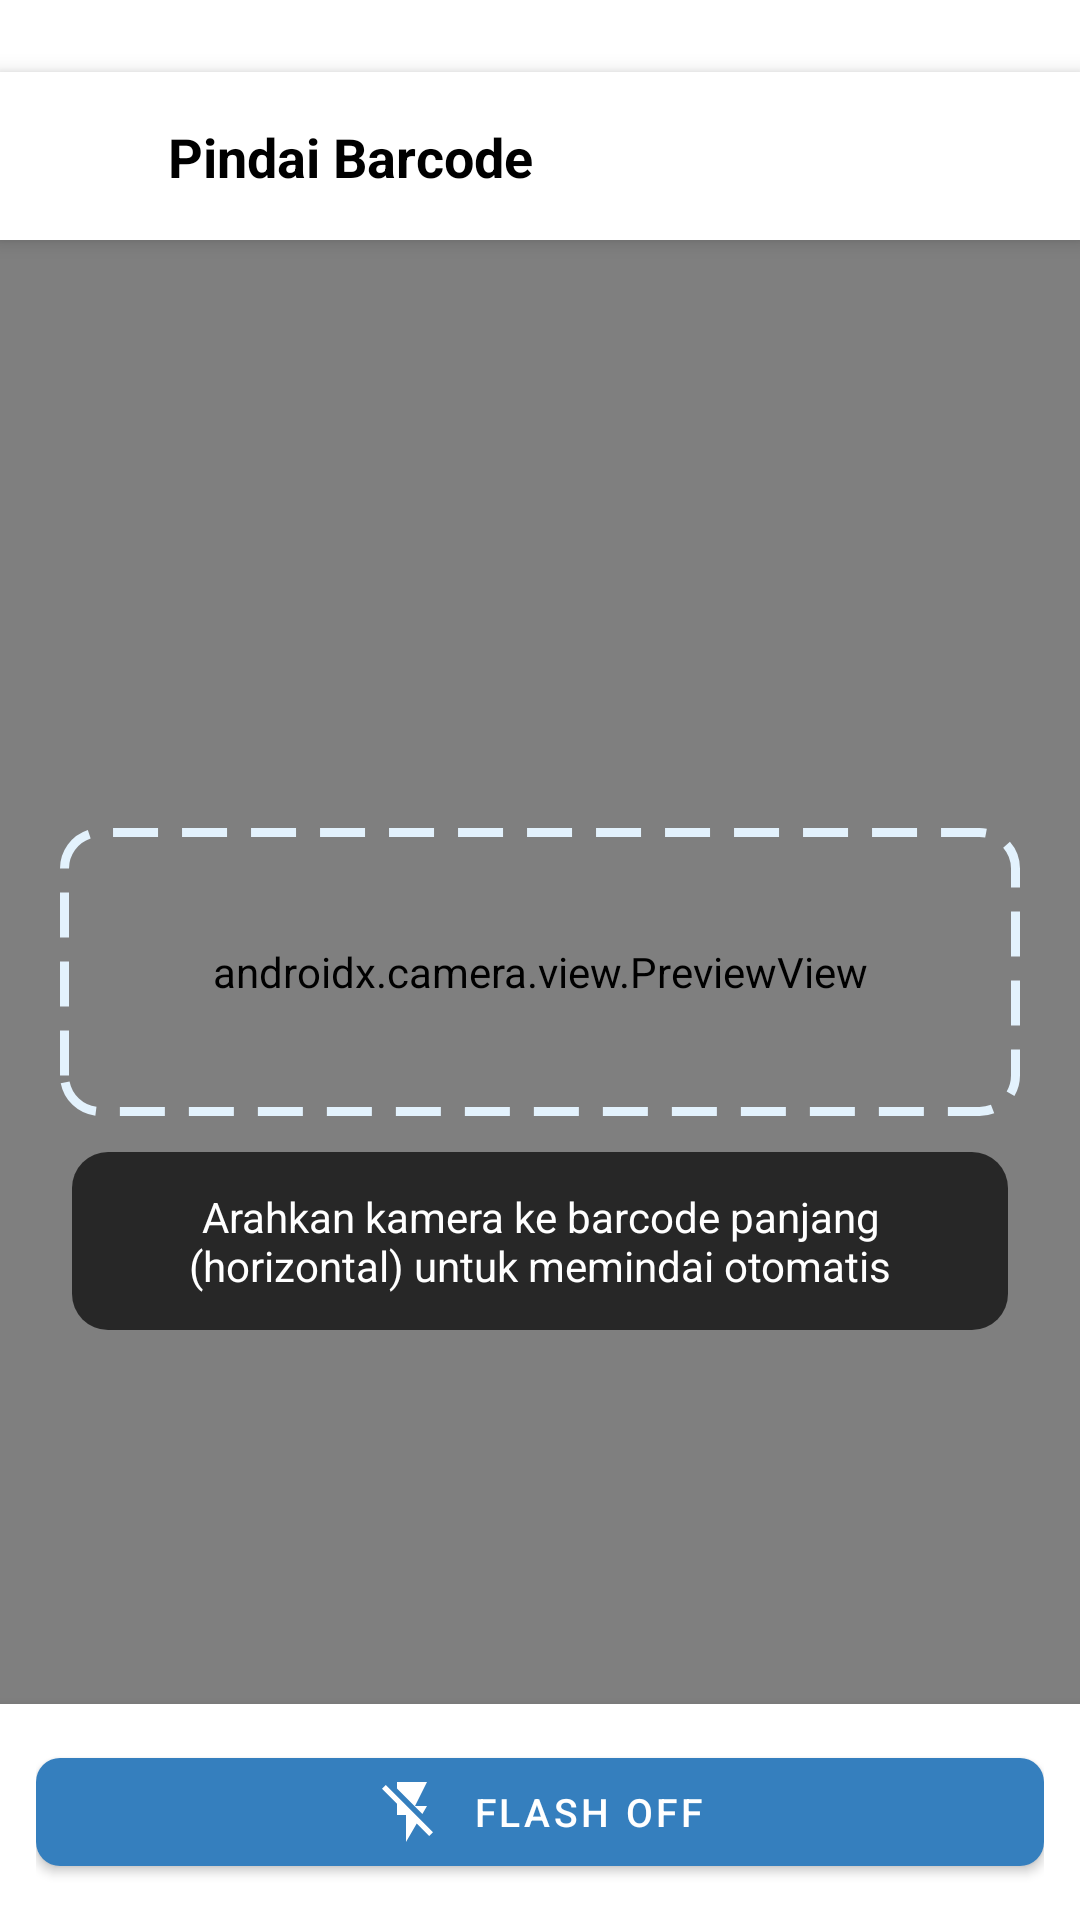

This screen was rendered from an Android layout file. Write that file and the resources it references.
<!-- AndroidManifest.xml: application theme Theme.ManagerUsahav2 -->
<!-- res/layout/fragment_barcode_scanner.xml -->
<?xml version="1.0" encoding="utf-8"?>
<androidx.constraintlayout.widget.ConstraintLayout
    xmlns:android="http://schemas.android.com/apk/res/android"
    xmlns:app="http://schemas.android.com/apk/res-auto"
    xmlns:tools="http://schemas.android.com/tools"
    android:layout_width="match_parent"
    android:layout_height="match_parent"
    android:background="@color/white">

    
    <androidx.constraintlayout.widget.ConstraintLayout
        android:id="@+id/header"
        android:layout_width="0dp"
        android:layout_height="?attr/actionBarSize"
        android:background="@color/white"
        android:layout_marginTop="24dp"
        android:elevation="4dp"
        app:layout_constraintEnd_toEndOf="parent"
        app:layout_constraintStart_toStartOf="parent"
        app:layout_constraintTop_toTopOf="parent">

        <ImageView
            android:id="@+id/btn_back"
            android:layout_width="48dp"
            android:layout_height="48dp"
            android:background="?attr/selectableItemBackgroundBorderless"
            android:clickable="true"
            android:focusable="true"
            android:padding="12dp"
            android:src="@drawable/ic_arrow_back"
            app:layout_constraintBottom_toBottomOf="parent"
            app:layout_constraintStart_toStartOf="parent"
            app:layout_constraintTop_toTopOf="parent"
            app:tint="@color/primary" />

        <TextView
            android:id="@+id/tv_title"
            android:layout_width="0dp"
            android:layout_height="wrap_content"
            android:layout_marginStart="8dp"
            android:layout_marginEnd="16dp"
            android:text="Pindai Barcode"
            android:textColor="@color/text_primary"
            android:textSize="18sp"
            android:textStyle="bold"
            app:layout_constraintBottom_toBottomOf="parent"
            app:layout_constraintEnd_toEndOf="parent"
            app:layout_constraintStart_toEndOf="@+id/btn_back"
            app:layout_constraintTop_toTopOf="parent" />

    </androidx.constraintlayout.widget.ConstraintLayout>

    
    <androidx.camera.view.PreviewView
        android:id="@+id/previewView"
        android:layout_width="0dp"
        android:layout_height="0dp"
        app:layout_constraintBottom_toTopOf="@+id/bottom_container"
        app:layout_constraintEnd_toEndOf="parent"
        app:layout_constraintStart_toStartOf="parent"
        app:layout_constraintTop_toBottomOf="@+id/header" />










    
    <View
        android:id="@+id/scan_overlay"
        android:layout_width="320dp"
        android:layout_height="96dp"
        android:background="@drawable/scan_overlay_border"
        app:layout_constraintBottom_toBottomOf="@+id/previewView"
        app:layout_constraintEnd_toEndOf="@+id/previewView"
        app:layout_constraintStart_toStartOf="@+id/previewView"
        app:layout_constraintTop_toTopOf="@+id/previewView" />

    
    <TextView
        android:id="@+id/tv_instruction"
        android:layout_width="0dp"
        android:layout_height="wrap_content"
        android:layout_marginStart="24dp"
        android:layout_marginTop="12dp"
        android:layout_marginEnd="24dp"
        android:gravity="center"
        android:padding="12dp"
        android:background="@drawable/instruction_background"
        android:text="Arahkan kamera ke barcode panjang (horizontal) untuk memindai otomatis"
        android:textColor="@color/text_light"
        android:textSize="14sp"
        app:layout_constraintEnd_toEndOf="parent"
        app:layout_constraintStart_toStartOf="parent"
        app:layout_constraintTop_toBottomOf="@+id/scan_overlay" />

    
    <com.google.android.material.card.MaterialCardView
        android:id="@+id/result_card"
        android:layout_width="0dp"
        android:layout_height="wrap_content"
        android:layout_marginStart="24dp"
        android:layout_marginTop="20dp"
        android:layout_marginEnd="24dp"
        android:visibility="gone"
        app:cardBackgroundColor="@color/surface_light"
        app:cardCornerRadius="12dp"
        app:cardElevation="8dp"
        app:layout_constraintBottom_toBottomOf="@+id/previewView"
        app:layout_constraintEnd_toEndOf="parent"
        app:layout_constraintStart_toStartOf="parent"
        app:layout_constraintTop_toBottomOf="@+id/scan_overlay">

        <LinearLayout
            android:layout_width="match_parent"
            android:layout_height="wrap_content"
            android:orientation="vertical"
            android:padding="16dp">

            <TextView
                android:layout_width="match_parent"
                android:layout_height="wrap_content"
                android:gravity="center"
                android:text="Hasil Pemindaian"
                android:textColor="@color/primary"
                android:textSize="16sp"
                android:textStyle="bold" />

            <View
                android:layout_width="match_parent"
                android:layout_height="1dp"
                android:layout_marginTop="12dp"
                android:layout_marginBottom="12dp"
                android:background="@color/grey" />

            <TextView
                android:id="@+id/tv_result"
                android:layout_width="match_parent"
                android:layout_height="wrap_content"
                android:lineSpacingExtra="4dp"
                android:minHeight="60dp"
                android:textColor="@color/text_primary"
                android:textSize="14sp"
                tools:text="Tipe: CODE128\nNilai: 123456789" />

            <LinearLayout
                android:layout_width="match_parent"
                android:layout_height="wrap_content"
                android:layout_marginTop="16dp"
                android:orientation="horizontal">

                <com.google.android.material.button.MaterialButton
                    android:id="@+id/btn_scan_again"
                    style="@style/Widget.Material3.Button.UnelevatedButton"
                    android:layout_width="0dp"
                    android:layout_height="wrap_content"
                    android:layout_marginEnd="8dp"
                    android:layout_weight="1"
                    android:paddingTop="6dp"
                    android:paddingBottom="6dp"
                    android:text="Pindai Lagi"
                    android:textColor="@color/text_primary"
                    android:textSize="12sp"
                    app:backgroundTint="@color/grey"
                    app:cornerRadius="8dp" />

                <com.google.android.material.button.MaterialButton
                    android:id="@+id/btn_use_result"
                    android:layout_width="0dp"
                    android:layout_height="wrap_content"
                    android:layout_marginStart="8dp"
                    android:layout_weight="1"
                    android:text="Gunakan"
                    android:textSize="14sp"
                    app:backgroundTint="@color/primary"
                    app:cornerRadius="8dp"
                    app:icon="@drawable/ic_check"
                    app:iconGravity="textStart" />

            </LinearLayout>

        </LinearLayout>

    </com.google.android.material.card.MaterialCardView>

    
    <LinearLayout
        android:id="@+id/bottom_container"
        android:layout_width="0dp"
        android:layout_height="wrap_content"
        android:background="@color/white"
        android:orientation="horizontal"
        android:padding="12dp"
        android:elevation="6dp"
        app:layout_constraintBottom_toBottomOf="parent"
        app:layout_constraintEnd_toEndOf="parent"
        app:layout_constraintStart_toStartOf="parent">

        <com.google.android.material.button.MaterialButton
            android:id="@+id/btn_flash"
            android:layout_width="0dp"
            android:layout_height="wrap_content"
            android:layout_weight="1"
            android:text="Flash OFF"
            android:textSize="13sp"
            app:backgroundTint="@color/primary_variant"
            app:cornerRadius="8dp"
            app:icon="@drawable/ic_flash_off"
            app:iconGravity="textStart" />

    </LinearLayout>

</androidx.constraintlayout.widget.ConstraintLayout>
<!-- resources referenced by this layout -->
<resources>
  <color name="grey">#E0E0E0</color>
  <color name="primary">#19456B</color>
  <color name="primary_variant">#357FBE</color>
  <color name="surface_light">#F9FAFB</color>
  <color name="text_light">#FFFFFFFF</color>
  <color name="text_primary">#FF000000</color>
  <color name="white">#FFFFFFFF</color>
  <!-- drawable ic_flash_off (drawable) -->
  <vector xmlns:android="http://schemas.android.com/apk/res/android"
      android:width="24dp"
      android:height="24dp"
      android:viewportWidth="24"
      android:viewportHeight="24"
      android:tint="?attr/colorOnSurface">
      <path
          android:fillColor="@android:color/white"
          android:pathData="M3.27,3L2,4.27l5,5V13h3v9l3.58,-6.14L17.73,20L19,18.73L3.27,3zM17,10h-4l4,-8H7v2.18l8.46,8.46L17,10z"/>
  </vector>
  <!-- drawable instruction_background (drawable) -->
  <?xml version="1.0" encoding="utf-8"?>
  <shape xmlns:android="http://schemas.android.com/apk/res/android">
      <solid android:color="#B0000000" />
      <corners android:radius="12dp" />
  </shape>
  <!-- drawable scan_overlay_border (drawable) -->
  <?xml version="1.0" encoding="utf-8"?>
  <shape xmlns:android="http://schemas.android.com/apk/res/android">
      <stroke
          android:width="3dp"
          android:color="@color/light_blue"
          android:dashWidth="15dp"
          android:dashGap="8dp" />
      <corners android:radius="12dp" />
  </shape>
  <style name="Theme.ManagerUsahav2" parent="Theme.MaterialComponents.Light.NoActionBar">
  
          
          <item name="colorPrimary">@color/primary</item>
          <item name="colorPrimaryVariant">@color/primary_variant</item>
          <item name="colorOnPrimary">@color/white</item>
  
          <item name="colorSecondary">@color/info</item>
          <item name="colorSecondaryVariant">@color/primary_variant</item>
          <item name="colorOnSecondary">@color/white</item>
  
          
          <item name="colorSurface">@color/surface_light</item>
          <item name="colorOnSurface">@color/text_primary</item>
          <item name="android:colorBackground">@color/background_light</item>
          <item name="colorControlActivated">@color/primary_variant</item>
  
  
  
          
          <item name="android:statusBarColor">@color/primary_variant</item>
          <item name="android:windowLightStatusBar">true</item> 
      </style>
  <color name="light_blue">#E3F2FD</color>
  <color name="info">#3B82F6</color>
  <color name="background_light">#FFFFFFFF</color>
</resources>
